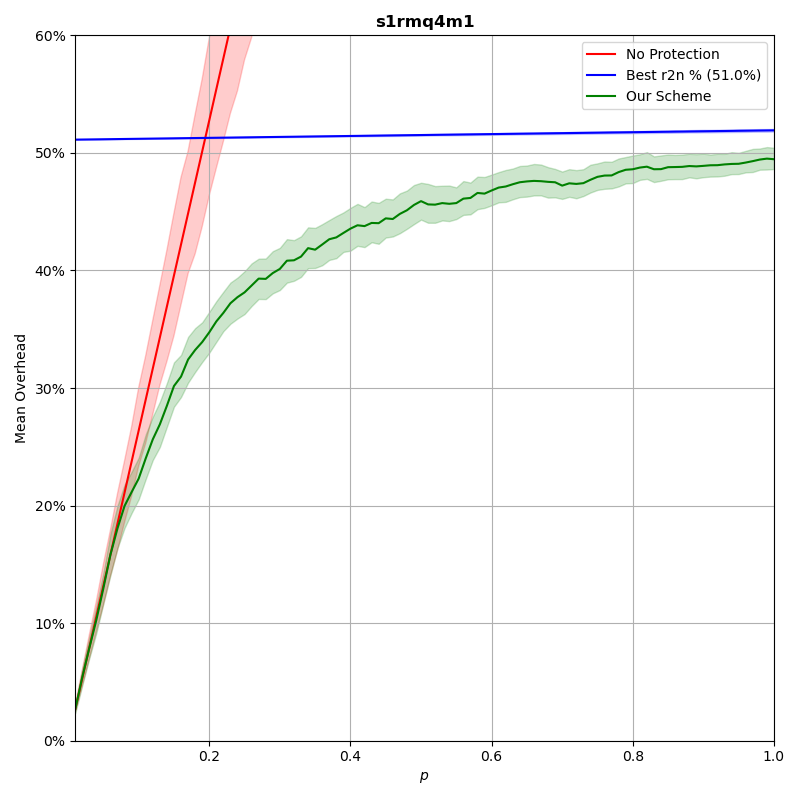

Data behind this chart, as committed beside it:
p, prot_overhead, nonprot_overhead, rand_overhead, r2n_overhead
0.0102, 0.02692, 0.02692, 0.9708, 0.5113
0.02, 0.05372, 0.05277, 0.9723, 0.5114
0.03, 0.07858, 0.07915, 0.9733, 0.5114
0.04, 0.1027, 0.1055, 0.9727, 0.5115
0.05, 0.1297, 0.1319, 0.975, 0.5116
0.06, 0.1583, 0.1583, 0.9806, 0.5117
0.07, 0.1807, 0.1847, 0.9721, 0.5118
0.08, 0.1997, 0.2111, 0.9744, 0.5118
0.09, 0.2115, 0.2374, 0.976, 0.5119
0.1, 0.223, 0.2638, 0.9772, 0.512
0.11, 0.2402, 0.2902, 0.9765, 0.5121
0.12, 0.2564, 0.3166, 0.9753, 0.5122
0.13, 0.2691, 0.343, 0.9817, 0.5122
0.14, 0.285, 0.3694, 0.9767, 0.5123
0.15, 0.3017, 0.3958, 0.9809, 0.5124
0.16, 0.3097, 0.4221, 0.9826, 0.5125
0.17, 0.3243, 0.4485, 0.9852, 0.5126
0.18, 0.3324, 0.4749, 0.9811, 0.5126
0.19, 0.3391, 0.5013, 0.9846, 0.5127
0.2, 0.3474, 0.5277, 0.9867, 0.5128
0.21, 0.3566, 0.5541, 0.9812, 0.5129
0.22, 0.3639, 0.5805, 0.9835, 0.513
0.23, 0.3721, 0.6069, 0.9932, 0.513
0.24, 0.3773, 0.6333, 0.9903, 0.5131
0.25, 0.3814, 0.6596, 0.994, 0.5132
0.26, 0.3872, 0.686, 0.9957, 0.5133
0.27, 0.3931, 0.7125, 0.9882, 0.5134
0.28, 0.3928, 0.7388, 0.9794, 0.5134
0.29, 0.3978, 0.7652, 0.9799, 0.5135
0.3, 0.4013, 0.7916, 1.023, 0.5136
0.31, 0.4083, 0.8181, 0.9835, 0.5137
0.32, 0.4087, 0.8442, 0.9909, 0.5138
0.33, 0.4118, 0.8707, 0.9854, 0.5138
0.34, 0.419, 0.8971, 1.013, 0.5139
0.35, 0.4177, 0.9234, 0.9854, 0.514
0.36, 0.4221, 0.95, 0.9972, 0.5141
0.37, 0.4266, 0.9764, 1, 0.5142
0.38, 0.4281, 1.003, 0.9887, 0.5142
0.39, 0.4319, 1.029, 1.018, 0.5143
0.4, 0.4356, 1.055, 1.005, 0.5144
0.41, 0.4384, 1.082, 1.001, 0.5145
0.42, 0.4377, 1.109, 1.007, 0.5146
0.43, 0.4404, 1.135, 0.9972, 0.5146
0.44, 0.4402, 1.161, 1.023, 0.5147
0.45, 0.4443, 1.187, 0.9895, 0.5148
0.46, 0.4438, 1.214, 0.984, 0.5149
0.47, 0.4481, 1.24, 1.019, 0.515
0.48, 0.4512, 1.267, 0.9995, 0.515
0.49, 0.4557, 1.293, 0.9983, 0.5151
0.5, 0.459, 1.319, 0.9941, 0.5152
0.51, 0.4562, 1.346, 1.019, 0.5153
0.52, 0.456, 1.372, 1.011, 0.5154
0.53, 0.4573, 1.399, 1.012, 0.5154
0.54, 0.4567, 1.425, 1.066, 0.5155
0.55, 0.4573, 1.451, 1.005, 0.5156
0.56, 0.4611, 1.478, 1.02, 0.5157
0.57, 0.4617, 1.504, 1.033, 0.5158
0.58, 0.4659, 1.53, 1.015, 0.5158
0.59, 0.4654, 1.557, 1.024, 0.5159
0.6, 0.468, 1.584, 0.9976, 0.516
... 40 more rows
